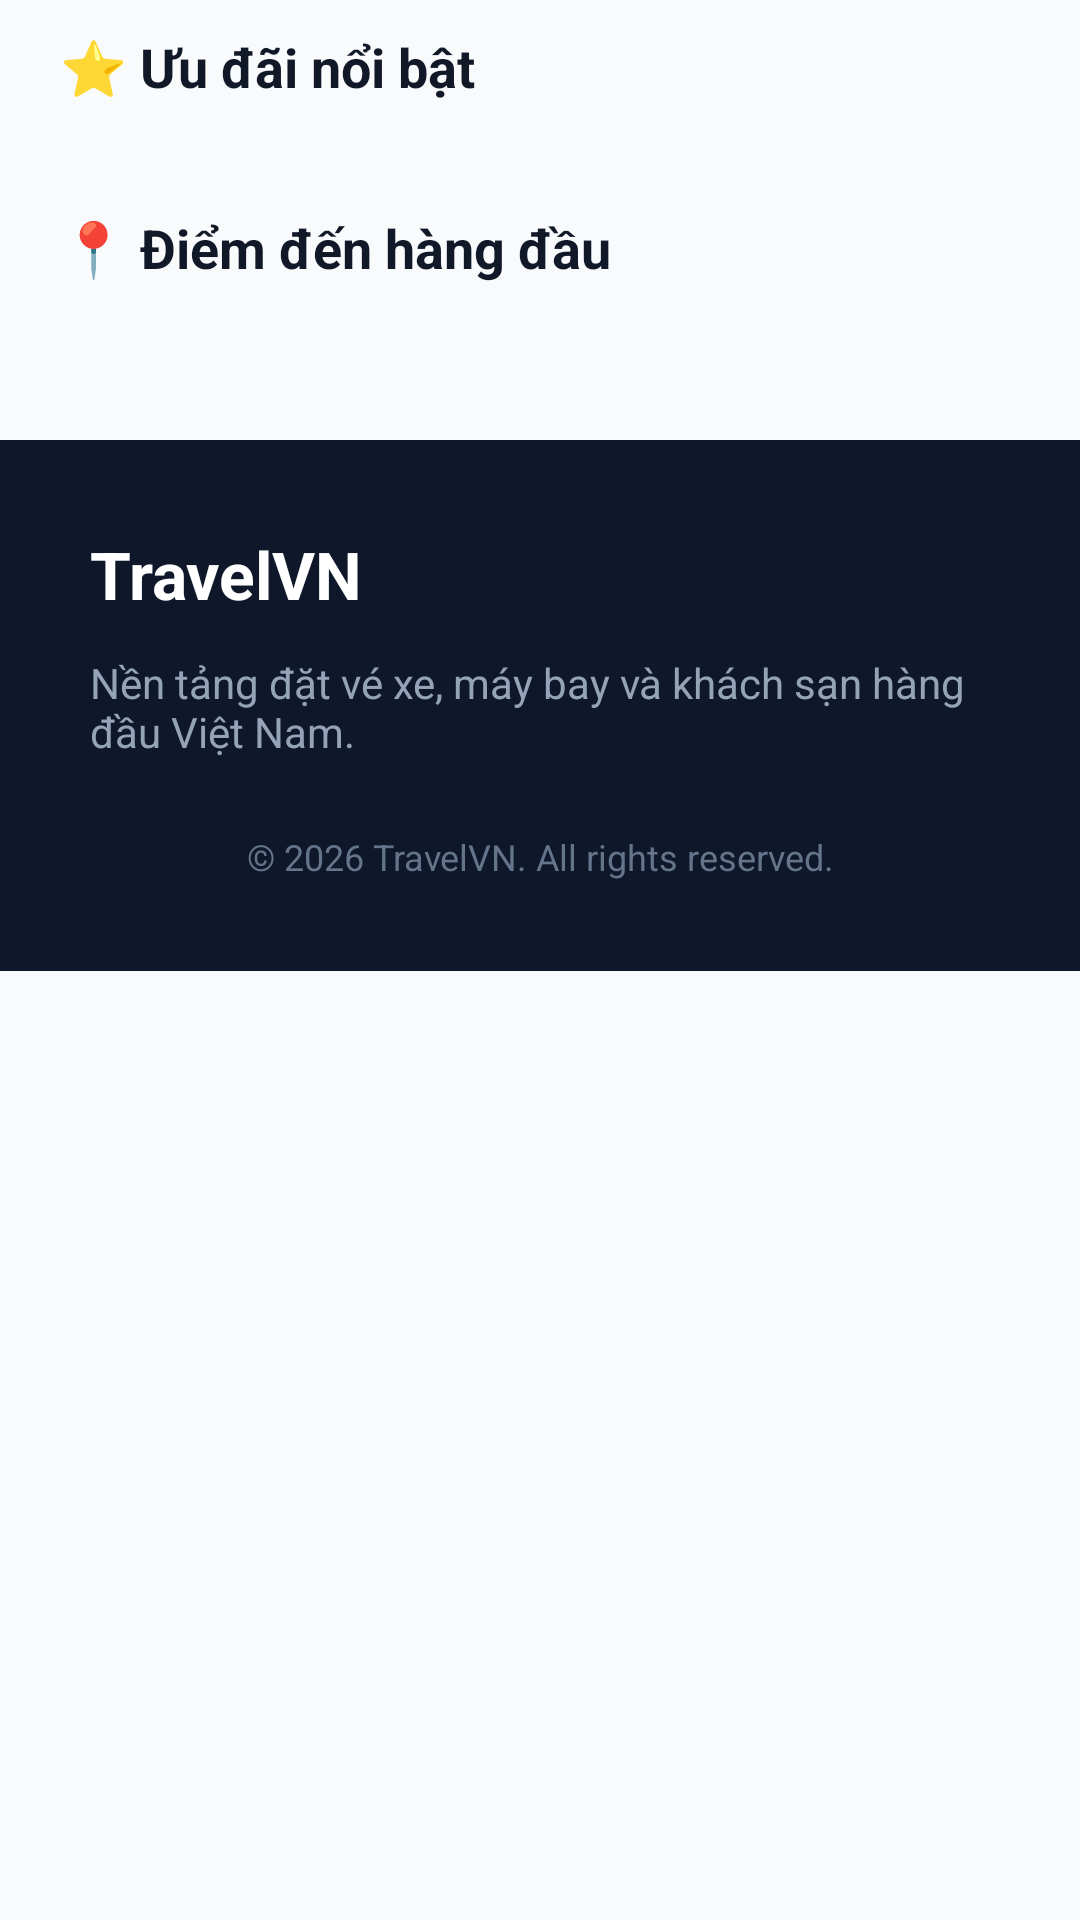

Write the Android layout XML for this screen, with the resource values it uses.
<!-- AndroidManifest.xml: application theme Theme.TravelVN -->
<!-- res/layout/content_main_lists.xml -->
<?xml version="1.0" encoding="utf-8"?>
<LinearLayout xmlns:android="http://schemas.android.com/apk/res/android"
    android:layout_width="match_parent"
    android:layout_height="wrap_content"
    android:orientation="vertical">

    <TextView
        android:layout_width="wrap_content"
        android:layout_height="wrap_content"
        android:layout_marginHorizontal="20dp"
        android:layout_marginTop="10dp"
        android:text="⭐ Ưu đãi nổi bật"
        android:textColor="@color/vivu_black"
        android:textSize="18sp"
        android:textStyle="bold" />

    <androidx.recyclerview.widget.RecyclerView
        android:id="@+id/rvOffers"
        android:layout_width="match_parent"
        android:layout_height="wrap_content"
        android:layout_marginTop="12dp"
        android:clipToPadding="false"
        android:paddingHorizontal="20dp" />

    <TextView
        android:layout_width="wrap_content"
        android:layout_height="wrap_content"
        android:layout_marginHorizontal="20dp"
        android:layout_marginTop="24dp"
        android:text="📍 Điểm đến hàng đầu"
        android:textColor="@color/vivu_black"
        android:textSize="18sp"
        android:textStyle="bold" />

    <androidx.recyclerview.widget.RecyclerView
        android:id="@+id/rvDestinations"
        android:layout_width="match_parent"
        android:layout_height="wrap_content"
        android:layout_marginTop="12dp"
        android:clipToPadding="false"
        android:paddingHorizontal="20dp" />

    <LinearLayout
        android:layout_width="match_parent"
        android:layout_height="wrap_content"
        android:layout_marginTop="40dp"
        android:background="@color/vivu_footer_strip"
        android:orientation="vertical"
        android:padding="30dp">

        <TextView
            android:layout_width="wrap_content"
            android:layout_height="wrap_content"
            android:text="TravelVN"
            android:textColor="#FFFFFF"
            android:textSize="22sp"
            android:textStyle="bold" />

        <TextView
            android:layout_width="match_parent"
            android:layout_height="wrap_content"
            android:layout_marginTop="12dp"
            android:text="Nền tảng đặt vé xe, máy bay và khách sạn hàng đầu Việt Nam."
            android:textColor="#94A3B8"
            android:textSize="14sp" />

        <TextView
            android:layout_width="match_parent"
            android:layout_height="wrap_content"
            android:layout_marginTop="24dp"
            android:gravity="center"
            android:text="© 2026 TravelVN. All rights reserved."
            android:textColor="#64748B"
            android:textSize="12sp" />
    </LinearLayout>
</LinearLayout>
<!-- resources referenced by this layout -->
<resources>
  <color name="vivu_black">#111827</color>
  <color name="vivu_footer_strip">#0F172A</color>
  <style name="Theme.TravelVN" parent="Base.Theme.TravelVN" />
  <style name="Base.Theme.TravelVN" parent="Theme.Material3.DayNight.NoActionBar">
          <item name="colorPrimary">@color/vivu_blue</item>
          <item name="colorOnPrimary">@color/white</item>
          <item name="colorPrimaryContainer">@color/vivu_primary_container</item>
          <item name="colorOnPrimaryContainer">@color/vivu_blue</item>
          <item name="android:colorBackground">@color/vivu_bg_gray</item>
          <item name="colorSurface">@color/vivu_surface</item>
          <item name="colorOnSurface">@color/vivu_black</item>
          <item name="colorOnSurfaceVariant">@color/vivu_text_gray</item>
          <item name="colorOutline">@color/vivu_border</item>
          <item name="android:statusBarColor">@color/vivu_bg_gray</item>
          <item name="android:navigationBarColor">@color/vivu_bg_gray</item>
          <item name="android:windowLightStatusBar">true</item>
      </style>
  <color name="vivu_blue">#2563EB</color>
  <color name="white">#FFFFFF</color>
  <color name="vivu_primary_container">#EFF6FF</color>
  <color name="vivu_bg_gray">#F8FAFC</color>
  <color name="vivu_surface">#FFFFFF</color>
  <color name="vivu_text_gray">#4B5563</color>
  <color name="vivu_border">#E2E8F0</color>
</resources>
